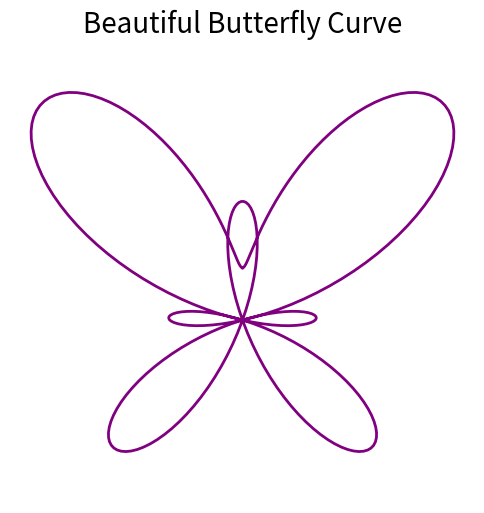

Reproduce this figure in Python.
import numpy as np
import matplotlib.pyplot as plt

t = np.linspace(0, 2*np.pi,300)
x = np.sin(t) * (np.exp(np.cos(t)) - 2*np.cos(4*t))
y = np.cos(t) * (np.exp(np.cos(t)) - 2*np.cos(4*t))

fig = plt.figure(figsize=(6,6))
fig.canvas.manager.set_window_title('Butterfly Curve')

plt.plot(x,y,color='purple',linewidth=2)
#plt.plot(-x,y,color='orange',linewidth=2)

plt.title('Beautiful Butterfly Curve',fontsize=20)
plt.axis('equal')
plt.axis('off')
plt.show()